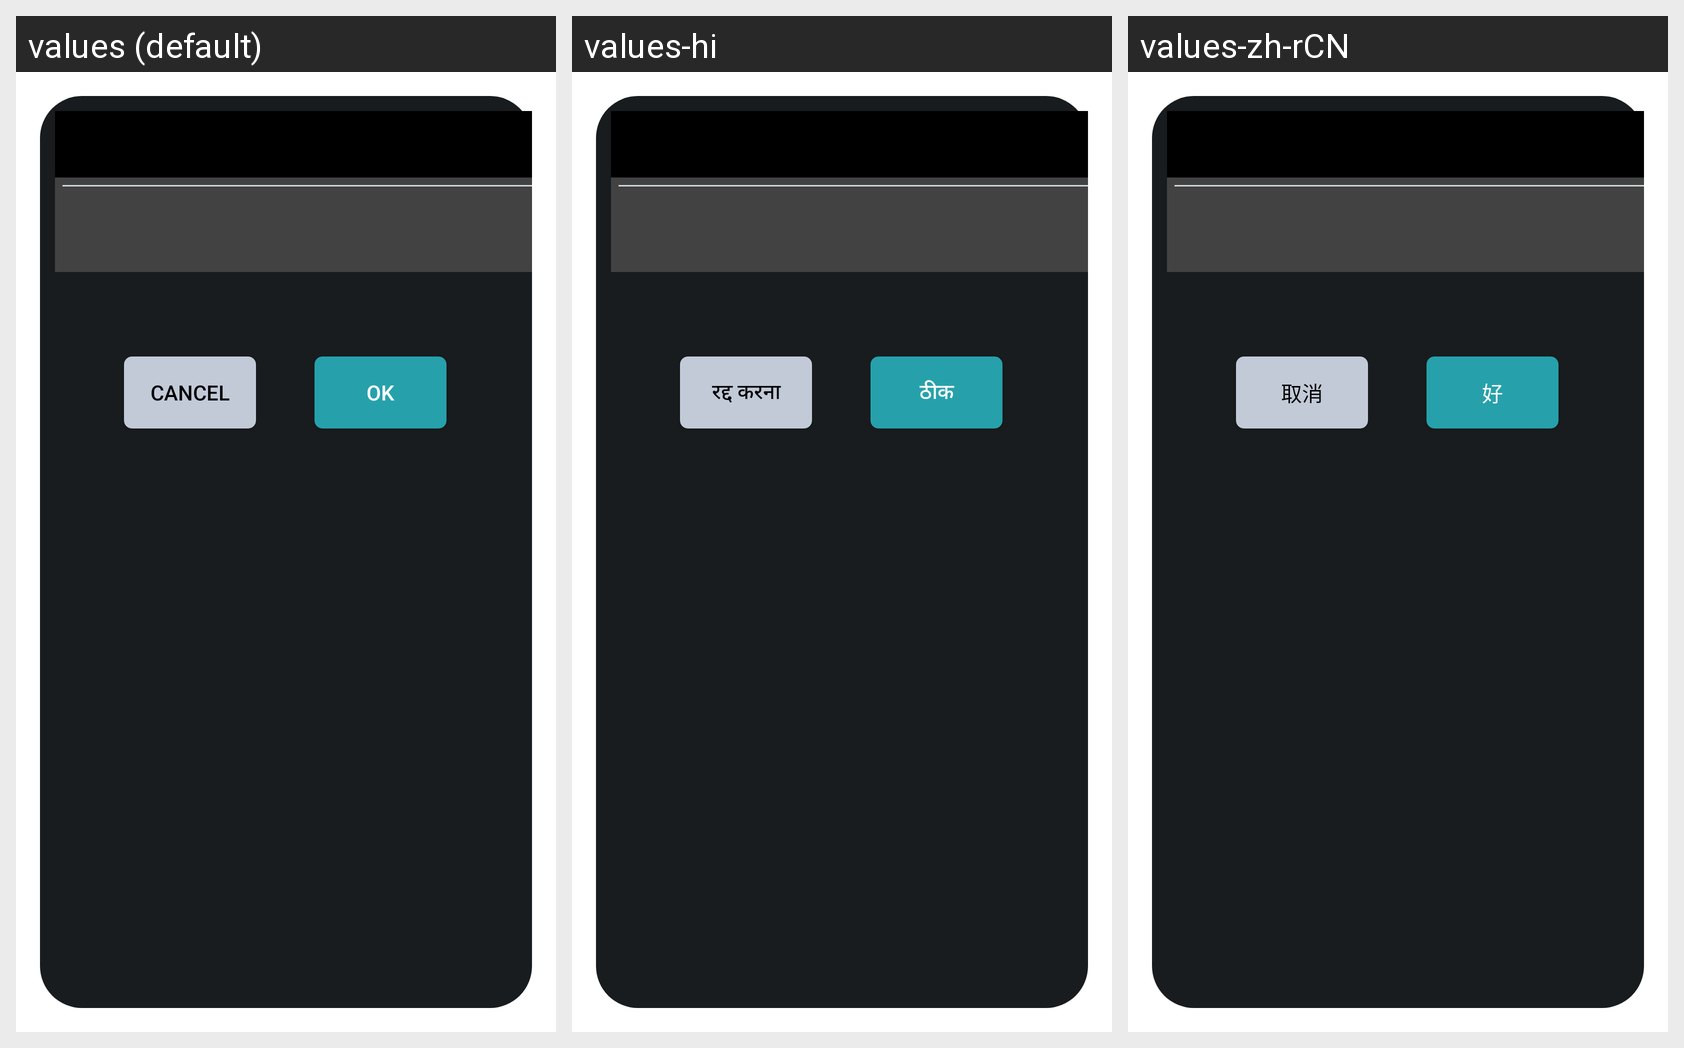

Strings drawn on this Android screen and how each of the app's shown locales translates them:
Android screen res/layout/activity_dialog.xml rendered under 3 locales, left to right: values (default), values-hi, values-zh-rCN. Device: Nexus 5 (rendered at 1080×1920; each locale shown at half size, 540×960, under a caption strip naming it); theme android:Theme.DeviceDefault.Dialog.NoActionBar.
Strings drawn on this screen, with the default value and each locale's value (text and hints the layout hard-codes, and strings that could not be matched under every locale, appear in the picture but are not listed):

button_ok
  values: OK
  values-hi: ठीक
  values-zh-rCN: 好

button_cancel
  values: CANCEL
  values-hi: रद्द करना
  values-zh-rCN: 取消
